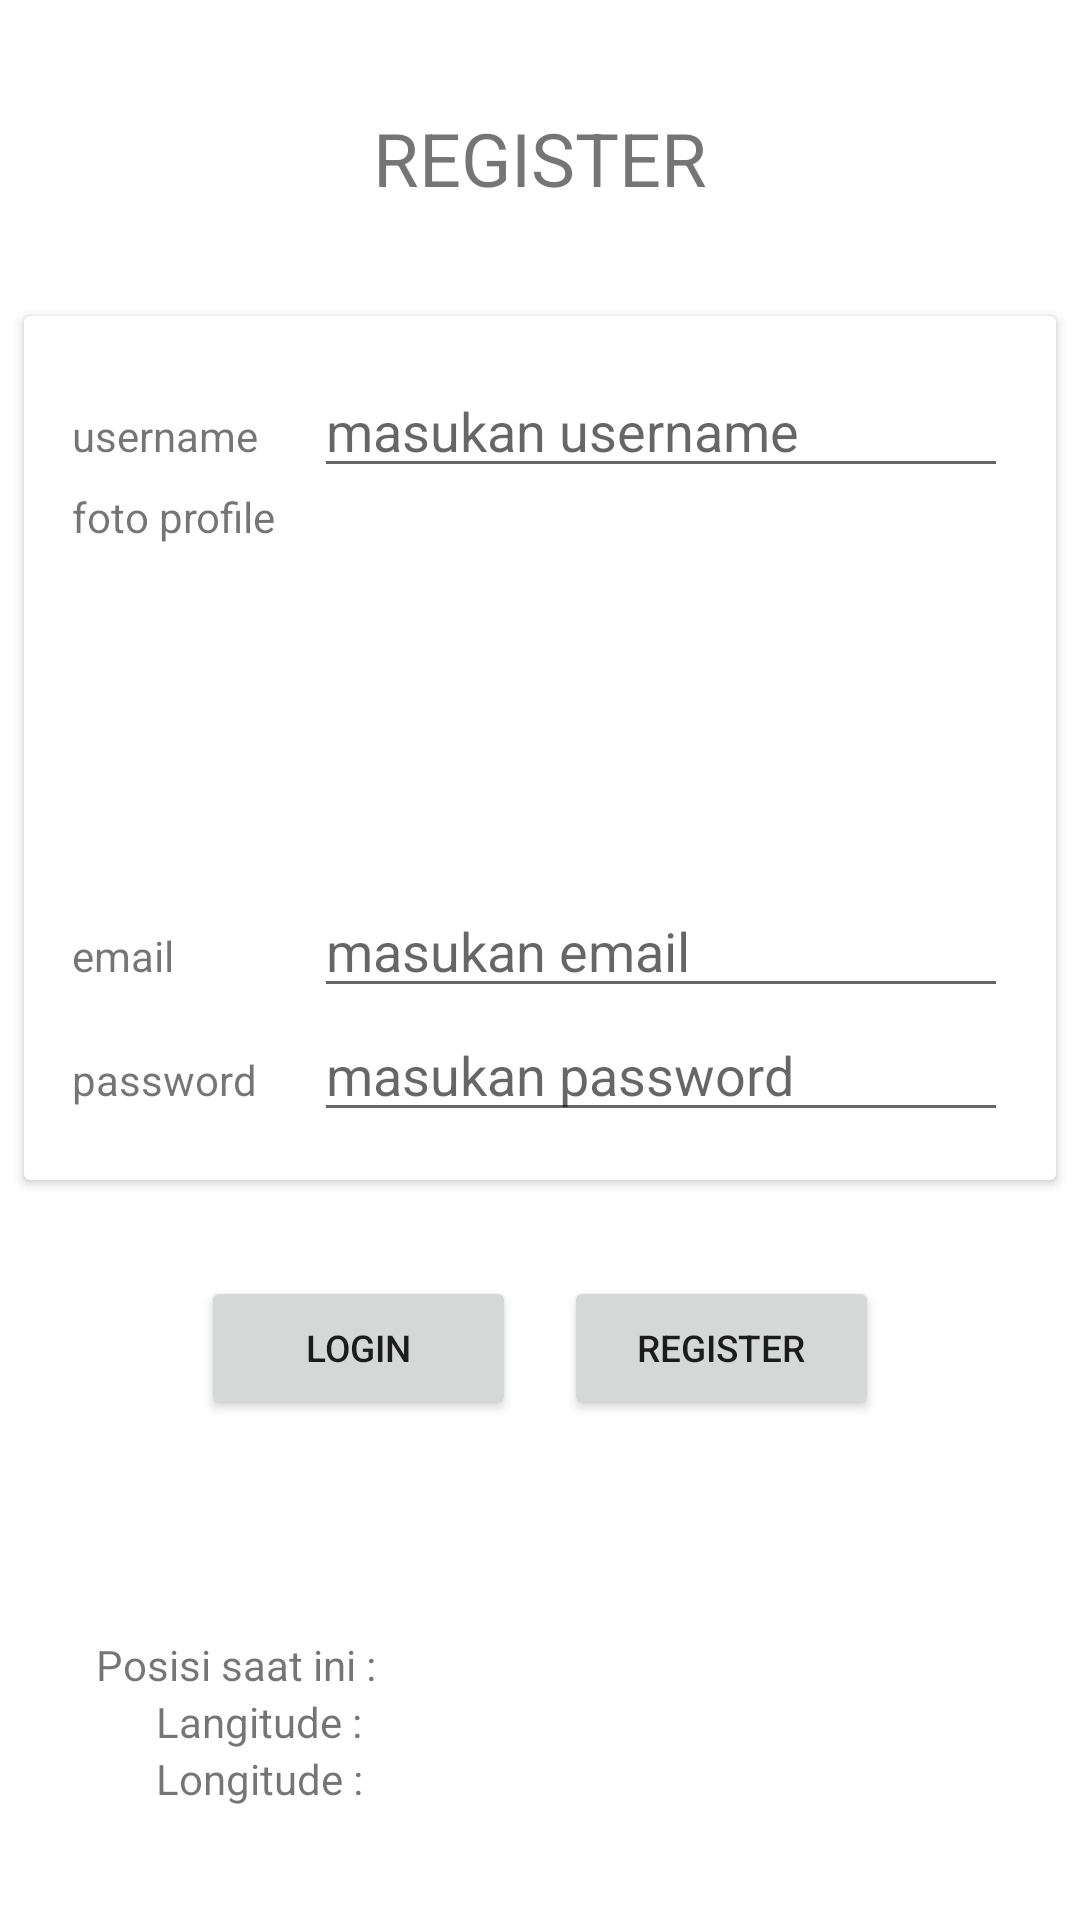

This screen was rendered from an Android layout file. Write that file and the resources it references.
<!-- AndroidManifest.xml: application theme Theme.RSPTESTSKILL -->
<!-- res/layout/activity_register.xml -->
<?xml version="1.0" encoding="utf-8"?>
<androidx.constraintlayout.widget.ConstraintLayout xmlns:android="http://schemas.android.com/apk/res/android"
    xmlns:app="http://schemas.android.com/apk/res-auto"
    android:layout_width="match_parent"
    android:layout_height="match_parent">

    <TextView
        android:id="@+id/tvContext"
        android:layout_width="wrap_content"
        android:layout_height="wrap_content"
        android:padding="36dp"
        android:text="REGISTER"
        android:textSize="12pt"
        app:layout_constraintEnd_toEndOf="parent"
        app:layout_constraintStart_toStartOf="parent"
        app:layout_constraintTop_toTopOf="parent" />


    <androidx.cardview.widget.CardView
        android:id="@+id/cvWrapperLogin"
        android:layout_width="344dp"
        android:layout_height="wrap_content"
        app:layout_constraintEnd_toEndOf="parent"
        app:layout_constraintStart_toStartOf="parent"
        app:layout_constraintTop_toBottomOf="@id/tvContext">


        <LinearLayout
            android:layout_width="match_parent"
            android:layout_height="match_parent"
            android:layout_gravity="center"
            android:gravity="center"
            android:orientation="vertical"
            android:padding="16dp">

            <LinearLayout
                android:layout_width="match_parent"
                android:layout_height="wrap_content"
                android:orientation="horizontal">

                <TextView
                    android:layout_width="0dp"
                    android:layout_height="wrap_content"
                    android:layout_weight="0.35"
                    android:text="username" />

                <EditText
                    android:id="@+id/etRegisterUsername"
                    android:layout_width="0dp"
                    android:layout_height="wrap_content"
                    android:layout_weight="1"
                    android:hint="masukan username" />

            </LinearLayout>

            <LinearLayout
                android:layout_width="match_parent"
                android:layout_height="wrap_content"
                android:orientation="horizontal">

                <TextView
                    android:layout_width="0dp"
                    android:layout_height="wrap_content"
                    android:layout_weight="0.35"
                    android:text="foto profile" />


                <FrameLayout
                    android:layout_width="0dp"
                    android:layout_height="wrap_content"
                    android:layout_weight="1"
                    android:scaleType="fitStart">

                    <RelativeLayout
                        android:id="@+id/rlProfileWrapper"
                        android:layout_width="99dp"
                        android:layout_height="132dp"
                        android:background="@drawable/layout_border"
                        >

                        <ImageView
                            android:id="@+id/ivRegisterProfile"
                            android:layout_width="match_parent"
                            android:layout_height="match_parent"
                            android:layout_centerInParent="true"
                            android:layout_gravity="center"
                            android:src="@drawable/ic_baseline_photo_camera_32" />
                    </RelativeLayout>

                </FrameLayout>

            </LinearLayout>

            <LinearLayout
                android:layout_width="match_parent"
                android:layout_height="wrap_content"
                android:orientation="horizontal">

                <TextView
                    android:layout_width="0dp"
                    android:layout_height="wrap_content"
                    android:layout_weight="0.35"
                    android:text="email" />

                <EditText
                    android:id="@+id/etRegisterEmail"
                    android:layout_width="0dp"
                    android:layout_height="wrap_content"
                    android:layout_weight="1"
                    android:hint="masukan email" />

            </LinearLayout>

            <LinearLayout
                android:layout_width="match_parent"
                android:layout_height="wrap_content"
                android:orientation="horizontal">

                <TextView
                    android:layout_width="0dp"
                    android:layout_height="wrap_content"
                    android:layout_weight="0.35"
                    android:text="password" />

                <EditText
                    android:id="@+id/etRegisterPassword"
                    android:layout_width="0dp"
                    android:layout_height="wrap_content"
                    android:layout_weight="1"
                    android:inputType="textPassword"
                    android:hint="masukan password" />

            </LinearLayout>


        </LinearLayout>
    </androidx.cardview.widget.CardView>


    <LinearLayout
        android:id="@+id/llButton0"
        android:layout_width="wrap_content"
        android:layout_height="wrap_content"
        android:layout_marginTop="32dp"
        android:orientation="horizontal"
        app:layout_constraintEnd_toEndOf="parent"
        app:layout_constraintStart_toStartOf="parent"
        app:layout_constraintTop_toBottomOf="@id/cvWrapperLogin">

        <Button
            android:id="@+id/btnBackLogin"
            android:layout_width="105dp"
            android:layout_height="wrap_content"
            android:layout_marginEnd="8dp"
            android:textSize="6pt"
            android:text="Login" />

        <Button
            android:id="@+id/btnRegisterApply"
            android:layout_width="105dp"
            android:layout_height="wrap_content"
            android:layout_marginStart="8dp"
            android:textSize="6pt"
            android:text="Register" />
    </LinearLayout>

    <LinearLayout
        android:layout_width="wrap_content"
        android:layout_height="wrap_content"
        android:layout_marginStart="32dp"
        android:layout_marginTop="72dp"
        android:orientation="vertical"
        app:layout_constraintStart_toStartOf="parent"
        app:layout_constraintTop_toBottomOf="@id/llButton0">

        <TextView
            android:layout_width="wrap_content"
            android:layout_height="wrap_content"
            android:text="Posisi saat ini :" />

        <TextView
            android:id="@+id/tvLatitudeRegister"
            android:layout_width="wrap_content"
            android:layout_height="wrap_content"
            android:layout_marginStart="20dp"
            android:text="Langitude :" />

        <TextView
            android:id="@+id/tvLongitudeRegister"
            android:layout_width="wrap_content"
            android:layout_height="wrap_content"
            android:layout_marginStart="20dp"
            android:text="Longitude : " />


    </LinearLayout>
</androidx.constraintlayout.widget.ConstraintLayout>
<!-- resources referenced by this layout -->
<resources>
  <style name="Theme.RSPTESTSKILL" parent="Theme.MaterialComponents.DayNight.DarkActionBar">
          
          <item name="colorPrimary">@color/purple_500</item>
          <item name="colorPrimaryVariant">@color/purple_700</item>
          <item name="colorOnPrimary">@color/white</item>
          
          <item name="colorSecondary">@color/teal_200</item>
          <item name="colorSecondaryVariant">@color/teal_700</item>
          <item name="colorOnSecondary">@color/black</item>
          
          <item name="android:statusBarColor" tools:targetApi="l">?attr/colorPrimaryVariant</item>
          
      </style>
  <!-- not gathered from this repository: default colours our renderer supplied (Android Studio template values) -->
  <color name="purple_500">#FF6200EE</color>
  <color name="purple_700">#FF3700B3</color>
  <color name="teal_200">#FF03DAC5</color>
  <color name="teal_700">#FF018786</color>
  <color name="black">#FF000000</color>
  <color name="white">#FFFFFFFF</color>
</resources>
